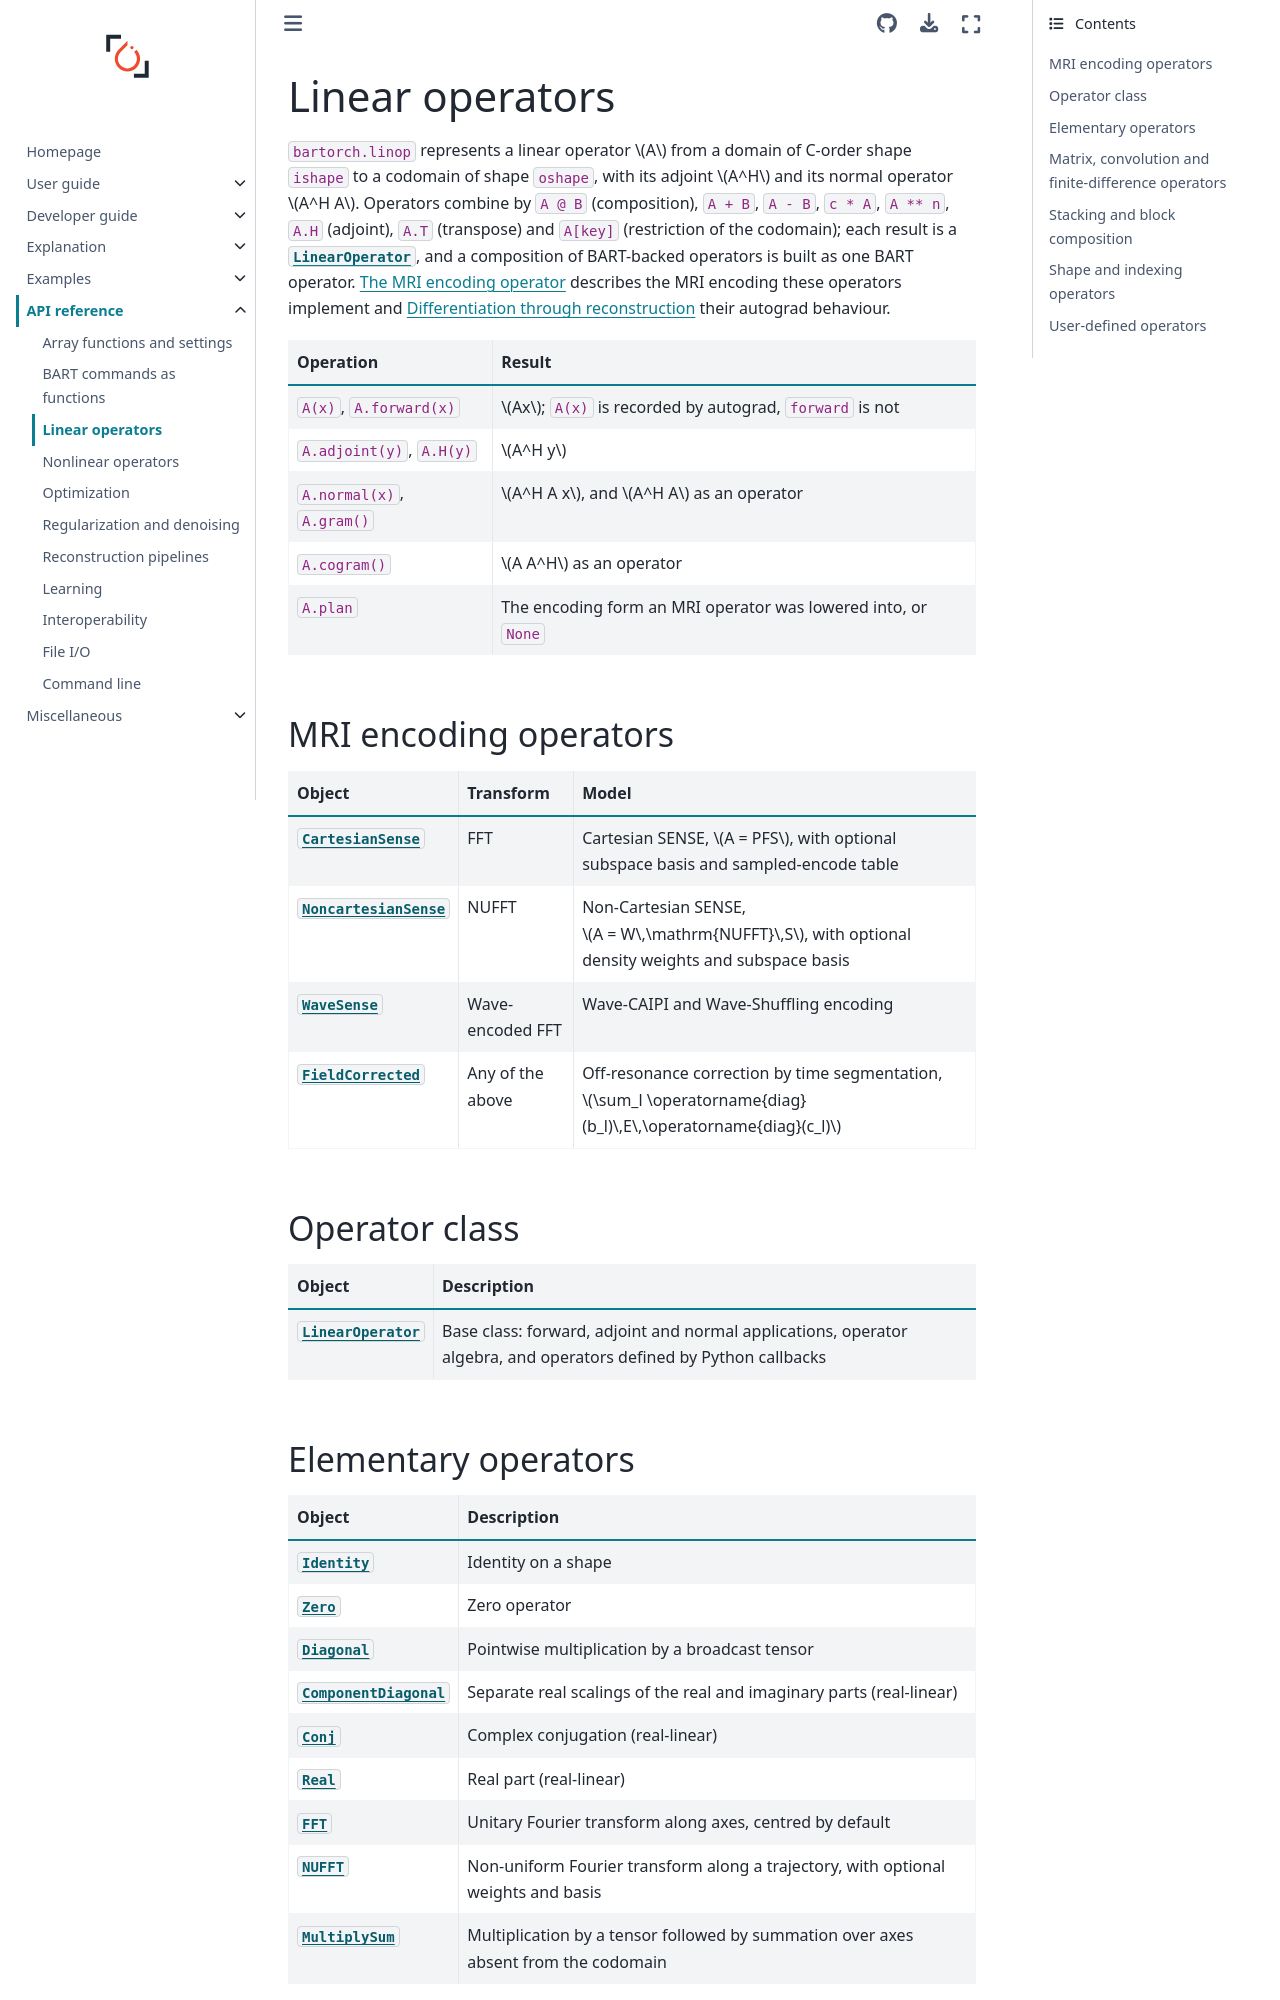

repository: mcencini/bartorch · page: latest/api/linop.html · generator: sphinx

# Linear operators

`bartorch.linop` represents a linear operator $A$ from a domain of C-order
shape `ishape` to a codomain of shape `oshape`, with its adjoint $A^H$ and its
normal operator $A^H A$.  Operators combine by `A @ B` (composition), `A + B`,
`A - B`, `c * A`, `A ** n`, `A.H` (adjoint), `A.T` (transpose) and `A[key]`
(restriction of the codomain); each result is a {obj}`~bartorch.linop.LinearOperator`,
and a composition of BART-backed operators is built as one BART operator.
{doc}`../explanation/encoding` describes the MRI encoding these operators
implement and {doc}`../explanation/differentiation` their autograd behaviour.

```{eval-rst}
.. currentmodule:: bartorch.linop
```

| Operation | Result |
| --- | --- |
| `A(x)`, `A.forward(x)` | $Ax$; `A(x)` is recorded by autograd, `forward` is not |
| `A.adjoint(y)`, `A.H(y)` | $A^H y$ |
| `A.normal(x)`, `A.gram()` | $A^H A x$, and $A^H A$ as an operator |
| `A.cogram()` | $A A^H$ as an operator |
| `A.plan` | The encoding form an MRI operator was lowered into, or `None` |

## MRI encoding operators

| Object | Transform | Model |
| --- | --- | --- |
| {obj}`~bartorch.linop.CartesianSense` | FFT | Cartesian SENSE, $A = PFS$, with optional subspace basis and sampled-encode table |
| {obj}`~bartorch.linop.NoncartesianSense` | NUFFT | Non-Cartesian SENSE, $A = W\,\mathrm{NUFFT}\,S$, with optional density weights and subspace basis |
| {obj}`~bartorch.linop.WaveSense` | Wave-encoded FFT | Wave-CAIPI and Wave-Shuffling encoding |
| {obj}`~bartorch.linop.FieldCorrected` | Any of the above | Off-resonance correction by time segmentation, $\sum_l \operatorname{diag}(b_l)\,E\,\operatorname{diag}(c_l)$ |

## Operator class

| Object | Description |
| --- | --- |
| {obj}`~bartorch.linop.LinearOperator` | Base class: forward, adjoint and normal applications, operator algebra, and operators defined by Python callbacks |
